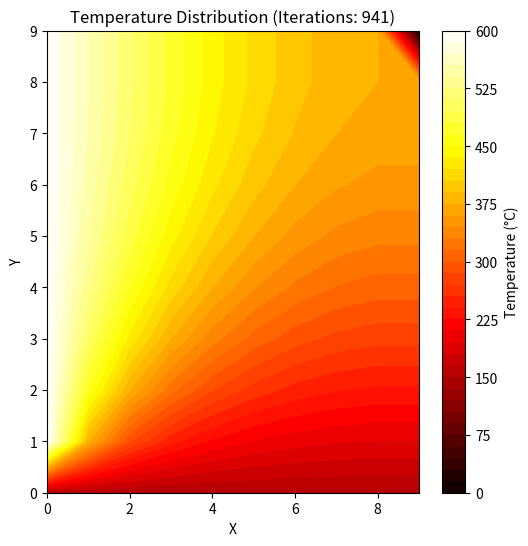

Source code (Python):
# Complete Python script incorporating all requested changes

import numpy as np
import matplotlib.pyplot as plt

# Grid size
nx, ny = 10, 10  # 10x10 grid
dx = dy = 0.25 / (nx - 1)  # Spacing between nodes

# Initialize temperature grid with new boundary conditions
T = np.zeros((nx, ny))

# Boundary conditions
T[:, 0] = 600  # Left boundary (x=0) is 600°C
T[0, :] = 150  # Top boundary (y=0) is 150°C
# Right and bottom boundaries are insulated (no heat flux)

# Convergence criteria
tolerance = 1e-6
max_iterations = 10000
iteration = 0
error = 1.0

# Iteratively solving the temperature distribution
while error > tolerance and iteration < max_iterations:
    T_new = T.copy()
    error = 0
    
    for i in range(1, nx-1):
        for j in range(1, ny-1):
            T_new[i, j] = 0.25 * (T[i+1, j] + T[i-1, j] + T[i, j+1] + T[i, j-1])
            error = max(error, abs(T_new[i, j] - T[i, j]))
    
    # Insulated right boundary: dT/dx = 0 (T at i+1 is the same as at i-1)
    T_new[1:-1, -1] = T_new[1:-1, -2]  # Right boundary
    # Insulated bottom boundary: dT/dy = 0 (T at j-1 is the same as at j+1)
    T_new[-1, 1:-1] = T_new[-2, 1:-1]  # Bottom boundary
    
    T = T_new
    iteration += 1

# Plotting the updated temperature distribution
plt.figure(figsize=(6, 6))
plt.contourf(T, cmap='hot', levels=50)
plt.colorbar(label="Temperature (°C)")
plt.title(f'Temperature Distribution (Iterations: {iteration})')
plt.xlabel('X')
plt.ylabel('Y')

# Save the plot
file_path_final = '2d_conduction_finite_diference.png'
plt.savefig(file_path_final)

file_path_final
